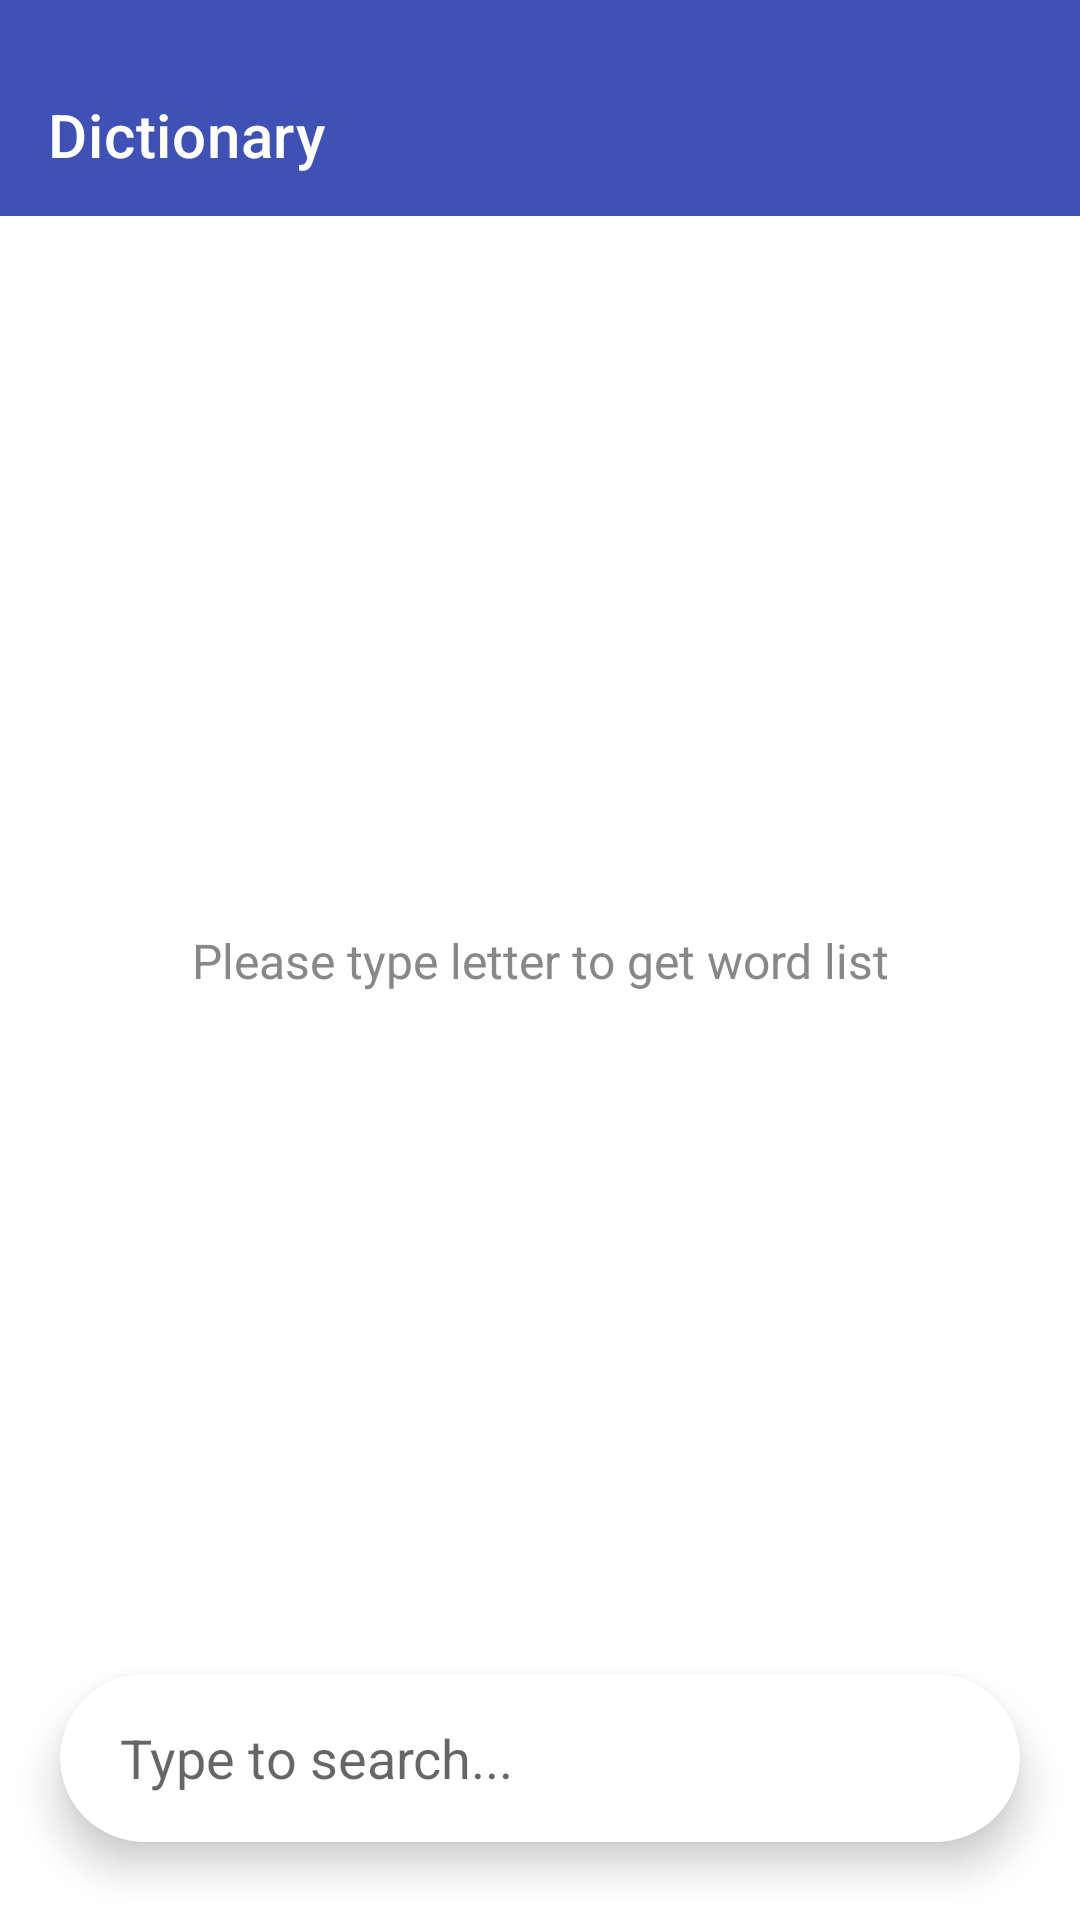

Reconstruct the res/layout file that produces this screen, plus the resources it refers to.
<!-- AndroidManifest.xml: application theme Theme.FrenchEnglish -->
<!-- res/layout/activity_main_bak.xml -->
<?xml version="1.0" encoding="utf-8"?>
<androidx.constraintlayout.widget.ConstraintLayout
    xmlns:android="http://schemas.android.com/apk/res/android"
    xmlns:app="http://schemas.android.com/apk/res-auto"
    xmlns:tools="http://schemas.android.com/tools"
    android:layout_width="match_parent"
    android:layout_height="match_parent"
    tools:context=".MainActivity">

    <com.google.android.material.appbar.MaterialToolbar
        android:id="@+id/topAppBar"
        android:layout_width="0dp"
        android:layout_height="72dp"
        android:background="?attr/colorPrimary"
        app:title="Dictionary"
        app:titleTextColor="@android:color/white"
        app:elevation="0dp"
        android:paddingTop="18dp"
        app:layout_constraintTop_toTopOf="parent"
        app:layout_constraintStart_toStartOf="parent"
        app:layout_constraintEnd_toEndOf="parent" />

    <TextView
        android:id="@+id/emptyStateTextView"
        android:layout_width="wrap_content"
        android:layout_height="wrap_content"
        android:text="Please type letter to get word list"
        android:textSize="16sp"
        android:textColor="#888888"
        android:gravity="center"
        android:visibility="visible"
        app:layout_constraintTop_toTopOf="parent"
        app:layout_constraintBottom_toBottomOf="parent"
        app:layout_constraintStart_toStartOf="parent"
        app:layout_constraintEnd_toEndOf="parent" />

    <androidx.recyclerview.widget.RecyclerView
        android:id="@+id/suggestionsRecyclerView"
        android:layout_width="0dp"
        android:layout_height="0dp"
        android:background="#FFFFFF"
        android:elevation="4dp"
        android:visibility="gone"
        app:layout_constraintTop_toBottomOf="@id/topAppBar"
        app:layout_constraintBottom_toBottomOf="parent"
        app:layout_constraintStart_toStartOf="parent"
        app:layout_constraintEnd_toEndOf="parent"
        tools:listitem="@layout/item_suggestion"
        android:paddingBottom="96dp"
        android:clipToPadding="false" />

    <LinearLayout
        android:id="@+id/loadingContainer"
        android:layout_width="0dp"
        android:layout_height="wrap_content"
        android:orientation="vertical"
        android:gravity="center"
        android:padding="24dp"
        android:visibility="gone"
        app:layout_constraintTop_toBottomOf="@id/topAppBar"
        app:layout_constraintBottom_toTopOf="@id/searchCard"
        app:layout_constraintStart_toStartOf="parent"
        app:layout_constraintEnd_toEndOf="parent">

        <ProgressBar
            android:id="@+id/loadingProgressBar"
            android:layout_width="wrap_content"
            android:layout_height="wrap_content" />

        <TextView
            android:id="@+id/loadingTextView"
            android:layout_width="wrap_content"
            android:layout_height="wrap_content"
            android:layout_marginTop="16dp"
            android:text="Loading..."
            android:textSize="16sp" />
    </LinearLayout>

    <ProgressBar
        android:id="@+id/progressBar"
        android:layout_width="wrap_content"
        android:layout_height="wrap_content"
        android:visibility="gone"
        app:layout_constraintTop_toTopOf="parent"
        app:layout_constraintBottom_toBottomOf="parent"
        app:layout_constraintStart_toStartOf="parent"
        app:layout_constraintEnd_toEndOf="parent" />

    <com.google.android.material.card.MaterialCardView
        android:id="@+id/searchCard"
        android:layout_width="0dp"
        android:layout_height="wrap_content"
        android:layout_marginStart="20dp"
        android:layout_marginEnd="20dp"
        android:layout_marginBottom="26dp"
        app:cardCornerRadius="28dp"
        app:cardElevation="8dp"
        app:layout_constraintBottom_toBottomOf="parent"
        app:layout_constraintStart_toStartOf="parent"
        app:layout_constraintEnd_toEndOf="parent">

        <LinearLayout
            android:layout_width="match_parent"
            android:layout_height="56dp"
            android:orientation="horizontal"
            android:gravity="center_vertical"
            android:paddingStart="20dp"
            android:paddingEnd="8dp">

            <EditText
                android:id="@+id/searchEditText"
                android:layout_width="0dp"
                android:layout_height="match_parent"
                android:layout_weight="1"
                android:background="@android:color/transparent"
                android:hint="Type to search..."
                android:inputType="text"
                android:maxLines="1"
                android:textSize="18sp"
                android:gravity="center_vertical" />

            <ImageButton
                android:id="@+id/clearButton"
                android:layout_width="48dp"
                android:layout_height="48dp"
                android:background="?attr/selectableItemBackgroundBorderless"
                android:contentDescription="Clear"
                android:padding="12dp"
                android:src="@android:drawable/ic_menu_close_clear_cancel"
                android:visibility="gone" />
        </LinearLayout>
    </com.google.android.material.card.MaterialCardView>

</androidx.constraintlayout.widget.ConstraintLayout>
<!-- res/layout/item_suggestion.xml (included above) -->
<?xml version="1.0" encoding="utf-8"?>
<LinearLayout xmlns:android="http://schemas.android.com/apk/res/android"
    android:layout_width="match_parent"
    android:layout_height="wrap_content"

    android:clickable="true"
    android:focusable="true"
    android:orientation="vertical"
    android:padding="16dp">

    <TextView
        android:id="@+id/wordTextView"
        android:layout_width="match_parent"
        android:layout_height="wrap_content"

        android:textSize="16sp"
        android:text="word" />

</LinearLayout>
<!-- resources referenced by this layout -->
<resources>
  <style name="Theme.FrenchEnglish" parent="Theme.MaterialComponents.DayNight.NoActionBar">
          
          <item name="colorPrimary">#3F51B5</item>        
          <item name="colorPrimaryVariant">#303F9F</item> 
          <item name="colorOnPrimary">#FFFFFF</item>      
  
          <item name="colorSecondary">#2979FF</item>       
          <item name="colorSecondaryVariant">#0060DF</item> 
          <item name="colorOnSecondary">#FFFFFF</item>     
      </style>
</resources>
